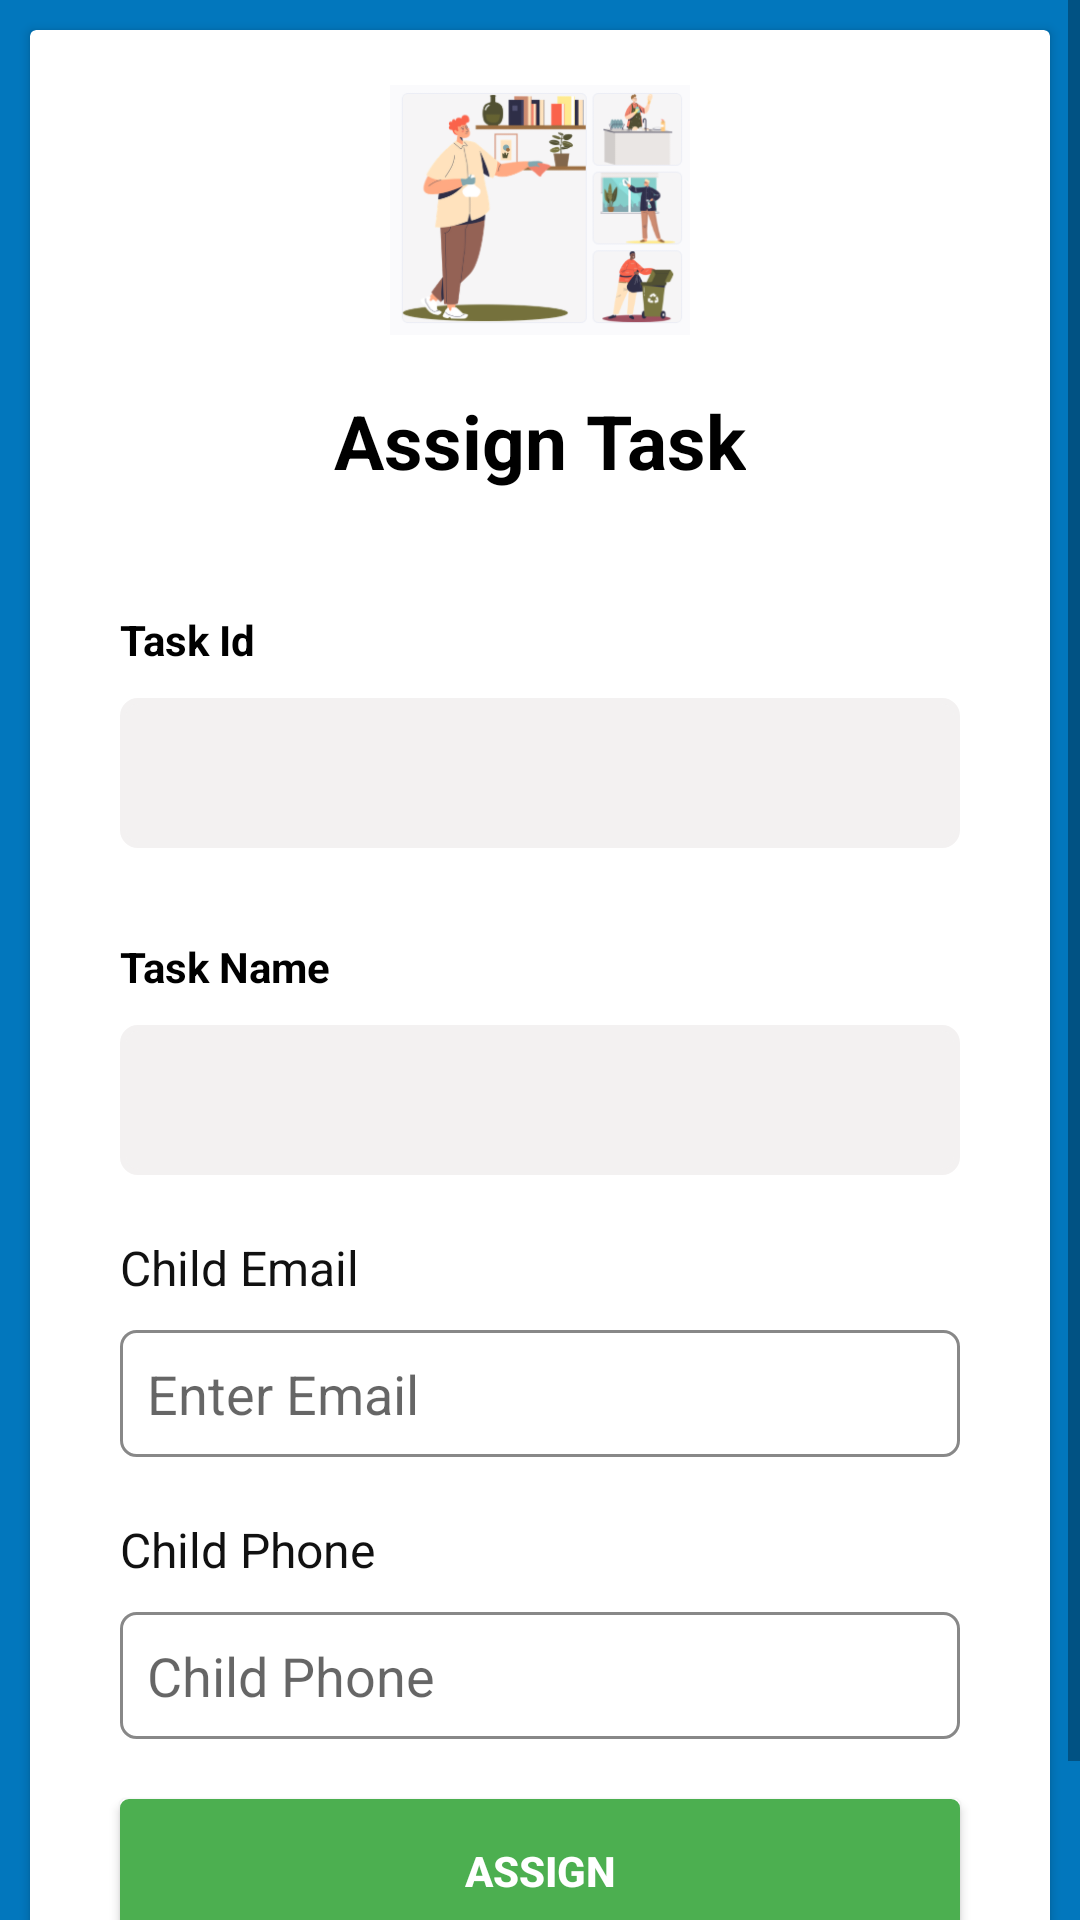

This screen was rendered from an Android layout file. Write that file and the resources it references.
<!-- AndroidManifest.xml: application theme Theme.ChorePal -->
<!-- res/layout/activity_assign_task.xml -->
<?xml version="1.0" encoding="utf-8"?>
<ScrollView xmlns:app="http://schemas.android.com/apk/res-auto"
    android:layout_width="match_parent"
    android:layout_height="match_parent"
    android:background="#0277BD"

    xmlns:android="http://schemas.android.com/apk/res/android">
    <LinearLayout
        android:layout_width="match_parent"
        android:layout_height="match_parent"
        android:gravity="center"
        android:background="#0277BD"

        android:orientation="vertical">

        <androidx.cardview.widget.CardView
            android:layout_width="match_parent"
            android:layout_height="wrap_content"
            android:layout_margin="10dp"
            android:scrollbars="vertical"

            >

            <LinearLayout

                android:layout_width="match_parent"
                android:layout_height="wrap_content"
                android:layout_marginTop="10dp"
                android:layout_marginBottom="30dp"
                android:orientation="vertical">


                <ImageView

                    android:layout_width="100dp"
                    android:layout_height="100dp"
                    android:layout_gravity="center"
                    android:src="@drawable/logo" />


                <TextView

                    android:layout_width="wrap_content"
                    android:layout_height="wrap_content"
                    android:layout_gravity="center"
                    android:layout_margin="10dp"
                    android:text="Assign Task"
                    android:textColor="#000"
                    android:textSize="25dp"
                    android:textStyle="bold" />

                <TextView

                    android:layout_width="wrap_content"

                    android:layout_height="wrap_content"
                    android:layout_gravity="left"
                    android:layout_marginLeft="30dp"
                    android:layout_marginTop="30dp"
                    android:text="Task Id"
                    android:textColor="#000"
                    android:textStyle="bold" />


                <EditText
                    android:id="@+id/et_taskid"
                    android:layout_width="match_parent"
                    android:layout_height="50dp"
                    android:layout_marginLeft="30dp"
                    android:layout_marginTop="10dp"
                    android:layout_marginRight="30dp"
                    android:editable="false"
                    android:clickable="false"
                    android:background="@drawable/edittext_rounded"
                    android:paddingLeft="20dp"
                    android:singleLine="true" />

                <TextView

                    android:layout_width="wrap_content"

                    android:layout_height="wrap_content"
                    android:layout_gravity="left"
                    android:layout_marginLeft="30dp"
                    android:layout_marginTop="30dp"
                    android:text="Task Name"
                    android:textColor="#000"
                    android:textStyle="bold" />


                <EditText
                    android:id="@+id/et_taskname"
                    android:layout_width="match_parent"
                    android:layout_height="50dp"
                    android:layout_marginLeft="30dp"
                    android:layout_marginTop="10dp"
                    android:layout_marginRight="30dp"
                    android:editable="false"
                    android:clickable="false"
                    android:background="@drawable/edittext_rounded"
                    android:paddingLeft="20dp"
                    android:singleLine="true" />





                <TextView
                    android:id="@+id/tv_name"
                    android:layout_width="wrap_content"
                    android:layout_height="wrap_content"
                    android:layout_gravity="left"
                    android:layout_marginLeft="30dp"
                    android:layout_marginTop="20dp"
                    android:text="Child Email"
                    android:textColor="#111111"
                    android:textSize="16dp" />


                <EditText
                    android:id="@+id/et_childemail"
                    android:layout_width="match_parent"
                    android:layout_height="wrap_content"
                    android:layout_marginLeft="30dp"
                    android:layout_marginTop="10dp"
                    android:layout_marginRight="30dp"
                    android:background="@drawable/edittext_reg_fields"
                    android:hint="Enter Email"
                    android:padding="9dp"
                    android:singleLine="true" />


                <TextView

                    android:layout_width="wrap_content"
                    android:layout_height="wrap_content"
                    android:layout_gravity="left"
                    android:layout_marginLeft="30dp"
                    android:layout_marginTop="20dp"
                    android:text="Child Phone"
                    android:textColor="#111111"
                    android:textSize="16dp" />


                <EditText
                    android:id="@+id/et_phone"
                    android:layout_width="match_parent"
                    android:layout_height="wrap_content"
                    android:layout_marginLeft="30dp"
                    android:layout_marginTop="10dp"
                    android:layout_marginRight="30dp"
                    android:background="@drawable/edittext_reg_fields"
                    android:clickable="false"

                    android:hint="Child Phone"
                    android:padding="9dp"
                    android:singleLine="true" />




                <Button
                    android:id="@+id/btnAssignTask"
                    android:layout_width="match_parent"
                    android:layout_height="48dp"
                    android:layout_marginLeft="30dp"
                    android:layout_marginTop="20dp"
                    android:layout_marginRight="30dp"
                    android:layout_marginBottom="10dp"
                    android:background="@drawable/button_rounded"
                    android:text="Assign"
                    android:textColor="#fff"
                    android:textStyle="bold" />


                <LinearLayout
                    android:layout_width="wrap_content"

                    android:layout_height="wrap_content"

                    android:orientation="horizontal">


                </LinearLayout>


            </LinearLayout>

        </androidx.cardview.widget.CardView>
    </LinearLayout>
</ScrollView>
<!-- resources referenced by this layout -->
<resources>
  <!-- drawable button_rounded (drawable) -->
  <?xml version="1.0" encoding="utf-8"?>
  <selector xmlns:android="http://schemas.android.com/apk/res/android">
      <item>
          <shape android:shape="rectangle">
              <solid android:color="#4CAF50"/>
              <stroke android:color="#4CAF50" android:width="2dp" />
              
              <corners android:radius="2dp" />
  
          </shape>
      </item>
  </selector>
  <!-- drawable edittext_reg_fields (drawable) -->
  <?xml version="1.0" encoding="utf-8"?>
  <selector xmlns:android="http://schemas.android.com/apk/res/android">
      <item>
          <shape android:shape="rectangle">
              <solid android:color="#FFFFFF "/>
              <stroke android:color="#77000000" android:width="1dp" />
              
              <corners android:radius="5dp" />
  
          </shape>
      </item>
  </selector>
  <!-- drawable edittext_rounded (drawable) -->
  <?xml version="1.0" encoding="utf-8"?>
  <selector xmlns:android="http://schemas.android.com/apk/res/android">
      <item>
          <shape android:shape="rectangle">
              <solid android:color="#F3F1F1 "/>
              <stroke android:color="#F3F1F1" android:width="2dp" />
              
              <corners android:radius="5dp" />
  
          </shape>
      </item>
  </selector>
  <!-- drawable logo: png bitmap (drawable, 35042 bytes) -->
  <style name="Theme.ChorePal" parent="android:Theme.Material.Light.NoActionBar" />
</resources>
